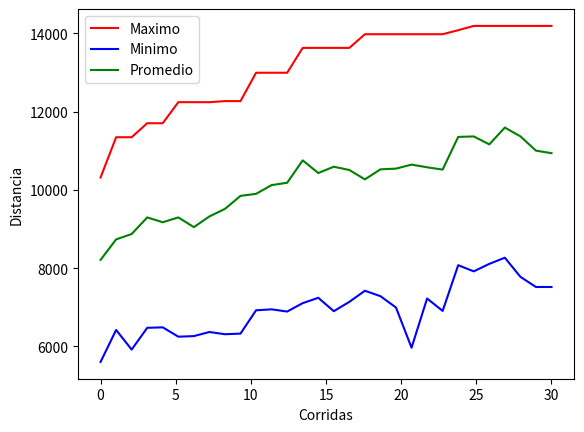
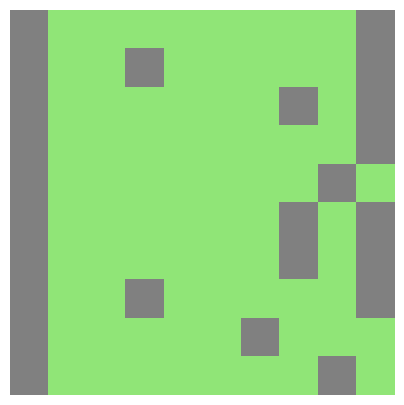

Reproduce these figures in Python, in order.
import numpy as np
import random
import matplotlib.pyplot as plt
from matplotlib import colors

corridas = 30
tam_poblacion = 100
rugosidad = 0.0024
chances_crossover = 2
chances_mutacion = 0.20
filas = 10
columnas = 10
cte_long_estela = 12  # Podemos jugar con este valor
cant_molinos = 25
viento_puro = 15
porc_elitismo = 0.1

tam_elitismo = int(tam_poblacion * porc_elitismo)
tam_elitismo = tam_elitismo if tam_elitismo % 2 == 0 else tam_elitismo + 1

viento = [0] * 10
cromosoma_mvp = [0] * 2
array_energia_crom = [0] * tam_poblacion  # Se guardan los totales de energia de todos los cromosomas
array_poblacion = [0] * tam_poblacion  # Se guardan todos los cromosomas
array_energia_molino = [0] * tam_poblacion  # Se guarda la energia producida por cada molino
array_fitness = [0] * tam_poblacion  # Se guarda el fitness de cada cromosoma
array_minimos = [0] * corridas
array_maximos = [0] * corridas
array_promedios = [0] * corridas


class Molino:
    def __init__(self, modelo, altura, diametro):
        self.modelo = modelo
        self.altura = altura
        self.diametro = diametro
        self.distancia_minima = 2 * diametro
        self.arrastre = 1 / (2 * np.log(altura / rugosidad))
        self.induccion_axial = 1 / 3
        self.radio_estela = 2 * diametro  # diametro/2 * 4 (valor maximo de gama), preguntar


class Viento:
    def __init__(self, velocidad, potencia):
        self.velocidad = velocidad
        self.potencia = potencia


molinos = Molino("GAMESA G47", 55, 47)


def ruleta():
    global array_poblacion
    aux_poblacion = array_poblacion
    base = 0
    cant_casilleros = 0
    tam_nueva_poblacion = len(array_poblacion)
    if tam_nueva_poblacion < tam_poblacion:
        for elitistas in range(len(array_elite)):
            array_poblacion.append(array_elite[elitistas])

    for i in range(tam_poblacion):
        casilleros = round(array_fitness[i] * 1000)
        cant_casilleros = cant_casilleros + casilleros
    roulette = [0] * cant_casilleros

    for i in range(tam_poblacion):
        casilleros = round(array_fitness[i] * 1000)

        for j in range(base, base + casilleros):
            roulette[j] = i
        base = base + casilleros

    nueva_poblacion = [0] * tam_nueva_poblacion
    for i in range(tam_nueva_poblacion):
        bolilla = random.randint(0, cant_casilleros - 1)
        nueva_poblacion[i] = aux_poblacion[roulette[bolilla]]

    return nueva_poblacion


def retorna_energia(vel_viento):
    # region Constantes
    a = 21.9836777975935
    b = 4.25803634217095
    c = 598.888997473194
    d = 687.348053493969
    m = 40402603.2299475
    # endregion

    if vel_viento < 5 or vel_viento > 25:
        pot_generada = 0

    elif 13 <= vel_viento <= 25:
        pot_generada = 660

    else:
        pot_generada = d + (a - d) / (1 + (vel_viento / c) ** b) ** m

    return pot_generada


def calcula_velocidad_viento(velocidad_inicial, x):
    velocidad_final = velocidad_inicial * (1 - (2 * molinos.induccion_axial) / np.square(
        1 + (molinos.arrastre * (molinos.distancia_minima * x) / molinos.radio_estela)))
    return velocidad_final


def calcula_energia_cromosoma(ind_crom):  # Pensar para 3 molinos consecutivos
    energia = 0
    m_energia = np.zeros((filas, columnas))
    m = array_poblacion[ind_crom]
    # Def matriz de vientos que me arme un 10x10 con todos los valores del viento
    for i in range(filas):
        flag = True
        cont = 0
        for j in range(columnas):

            if m[i][j] == 1:  # Si hay un molino en la posición
                # Entra si el viento es puro
                if flag or cte_long_estela * molinos.diametro <= cont * molinos.distancia_minima:
                    flag = False
                    energia = energia + retorna_energia(viento_puro)
                    m_energia[i][j] = retorna_energia(viento_puro)
                    velocidad_anterior = viento_puro
                    cont = 1
                # Entra si el viento es turbulento
                else:
                    velocidad_final = calcula_velocidad_viento(velocidad_anterior, cont)
                    velocidad_anterior = velocidad_final
                    energia = energia + retorna_energia(velocidad_final)
                    m_energia[i][j] = retorna_energia(velocidad_final)
                    cont = 1
            else:
                cont += 1

    array_energia_molino[ind_crom] = m_energia
    return energia


def fitness():
    energia_total_pob = np.sum(array_energia_crom)
    for i in range(tam_poblacion):
        array_fitness[i] = array_energia_crom[i] / energia_total_pob


def poblacion_inicial():
    for i in range(tam_poblacion):
        m = np.zeros((filas, columnas), dtype=int)
        cont = 0
        while cont < 25:
            x = random.randint(0, filas - 1)
            y = random.randint(0, columnas - 1)
            if m[x][y] == 0:
                m[x][y] = 1
                cont = cont + 1
        array_poblacion[i] = m


def borrar_molinos_extra():
    borrar_corridas = len(array_poblacion)
    for i in range(borrar_corridas):
        cromosoma = array_poblacion[i]
        cantidad_molinos_actual = np.count_nonzero(cromosoma)

        while cantidad_molinos_actual > cant_molinos:
            calcula_energia_cromosoma(i)

            energia_cromosoma = np.asarray(array_energia_molino[i])

            # Se "achata" la matriz para poder el minimo valor
            arr_flat = energia_cromosoma.flatten()

            min_value = np.min(arr_flat[np.nonzero(arr_flat)])

            coord = np.where(energia_cromosoma == min_value)

            coord = np.asarray(coord).transpose()

            x = coord[0][0]
            y = coord[0][1]

            cromosoma[x][y] = 0
            array_poblacion[i] = cromosoma

            cantidad_molinos_actual -= 1


def crossover():
    cros_corridas = len(array_poblacion)
    for i in range(0, cros_corridas, 2):
        cros = random.random()

        if cros < chances_crossover:
            #                               -- CROSSOVER POR COLUMNAS (Hijo 1)--
            # Matriz 20x10 molinos
            padres_concat_columnas = np.concatenate((array_poblacion[i], array_poblacion[i + 1]), axis=1)
            # Matriz 20x10 potencia
            hijo1_potencia = np.concatenate((array_energia_molino[i], array_energia_molino[i + 1]), axis=1)

            sumatoria_h1 = hijo1_potencia.sum(axis=0)  # Devuelve un arreglo con la sumatoria de todas las columnas
            permutacion = np.argsort(-sumatoria_h1)

            # Reordena las columnas segun la sumaoria de potencias (sumatoria_h1)
            hijo1_concat_columnas = padres_concat_columnas[:, permutacion]
            # Elimina las columnas sobrantes
            hijo1 = hijo1_concat_columnas[:, :columnas]

            #                                 -- CROSSOVER POR FILAS (Hijo 2)--
            # Matriz 10x20 molinos
            padres_concat_filas = np.concatenate((array_poblacion[i], array_poblacion[i + 1]), axis=0)
            # Matriz 10x20 potencia
            hijo2_potencia = np.concatenate((array_energia_molino[i], array_energia_molino[i + 1]), axis=0)

            sumatoria_h2 = hijo2_potencia.sum(axis=1)  # Devuelve un arreglo con la sumatoria de todas las filas
            permutacion = np.argsort(-sumatoria_h2)

            # Reordena las filas segun la sumaoria de potencias (sumatoria_h1)
            hijo2_concat_columnas = padres_concat_filas[permutacion]
            # Elimina las filas sobrantes
            hijo2 = hijo2_concat_columnas[:filas, :]

            array_poblacion[i] = hijo1
            array_poblacion[i + 1] = hijo2
    #            -- BORRA MOLINOS SOBRANTES (> cant_molinos)--
    borrar_molinos_extra()


def mutacion():
    muta_corridas = len(array_poblacion)
    for i in range(muta_corridas):
        muta = random.random()
        if muta < chances_mutacion:
            x1 = random.randint(0, filas - 1)
            y1 = random.randint(0, columnas - 1)
            x2 = random.randint(0, filas - 1)
            y2 = random.randint(0, columnas - 1)
            while array_poblacion[i][x1][y1] != 1:
                x1 = random.randint(0, filas - 1)
                y1 = random.randint(0, columnas - 1)
            while array_poblacion[i][x2][y2] != 0:
                x2 = random.randint(0, filas - 1)
                y2 = random.randint(0, columnas - 1)
            array_poblacion[i][x1][y1] = 0
            array_poblacion[i][x2][y2] = 1


def elite():
    global array_poblacion
    array_elitismo = [0] * tam_elitismo
    # Devuelve los indices de los mejores cromosomas, considerando el fitness, de mayor a menor
    indices_elitismo = np.argsort(array_fitness)[::-1][:tam_elitismo]
    for i in range(tam_elitismo):
        array_elitismo[i] = array_poblacion[indices_elitismo[i]]
    array_poblacion = np.delete(array_poblacion, indices_elitismo, 0).tolist()
    return array_elitismo


def asigna_mvp():
    global cromosoma_mvp

    indice_mvp = np.argmax(array_energia_crom)
    if cromosoma_mvp[1] < array_energia_crom[indice_mvp]:
        cromosoma_mvp[0] = array_poblacion[indice_mvp]
        cromosoma_mvp[1] = array_energia_crom[indice_mvp]


def mayor_menor_promedio():
    global mayor
    global menor
    global promedio

    for i in range(tam_poblacion):
        energia = calcula_energia_cromosoma(i)
        promedio += energia
        if energia > mayor:
            mayor = energia

        if energia < menor:
            menor = energia


def mostrar_grafica():
    plt.plot(grafica, array_maximos, 'r-', label='Maximo')
    plt.plot(grafica, array_minimos, 'b-', label='Minimo')
    plt.plot(grafica, array_promedios, 'g-', label='Promedio')
    plt.xlabel('Corridas')
    plt.ylabel('Distancia', multialignment='center')
    plt.legend()
    plt.show()


# resp = input('Quiere hacer elitismo (s/n): ')

resp = 's'
grafica = np.linspace(0, corridas, corridas)

poblacion_inicial()
cromosoma_mvp[1] = 0
for cor in range(corridas):

    mayor = 0
    menor = 40000
    promedio = 0

    for k in range(tam_poblacion):
        array_energia_crom[k] = calcula_energia_cromosoma(k)
    fitness()
    if resp == 's' or resp == 'S':
        array_elite = elite()
    crossover()
    mutacion()
    array_poblacion = ruleta()
    if resp == 's' or resp == 'S':
        for eli in range(len(array_elite)):
            array_poblacion.append(array_elite[eli])

    array_poblacion = np.random.permutation(array_poblacion).tolist()

    asigna_mvp()
    mayor_menor_promedio()

    array_maximos[cor] = mayor
    array_minimos[cor] = menor
    array_promedios[cor] = promedio / tam_poblacion

for dou in range(filas):
    print(cromosoma_mvp[0][dou])

for k in range(tam_poblacion):
    array_energia_crom[k] = calcula_energia_cromosoma(k)
fitness()

print(cromosoma_mvp[1])


mostrar_grafica()

colormap = colors.ListedColormap(["#90E577", "grey"])
plt.figure(figsize=(5, 5))
plt.imshow(cromosoma_mvp[0], cmap=colormap)
plt.axis('off')
plt.show()
